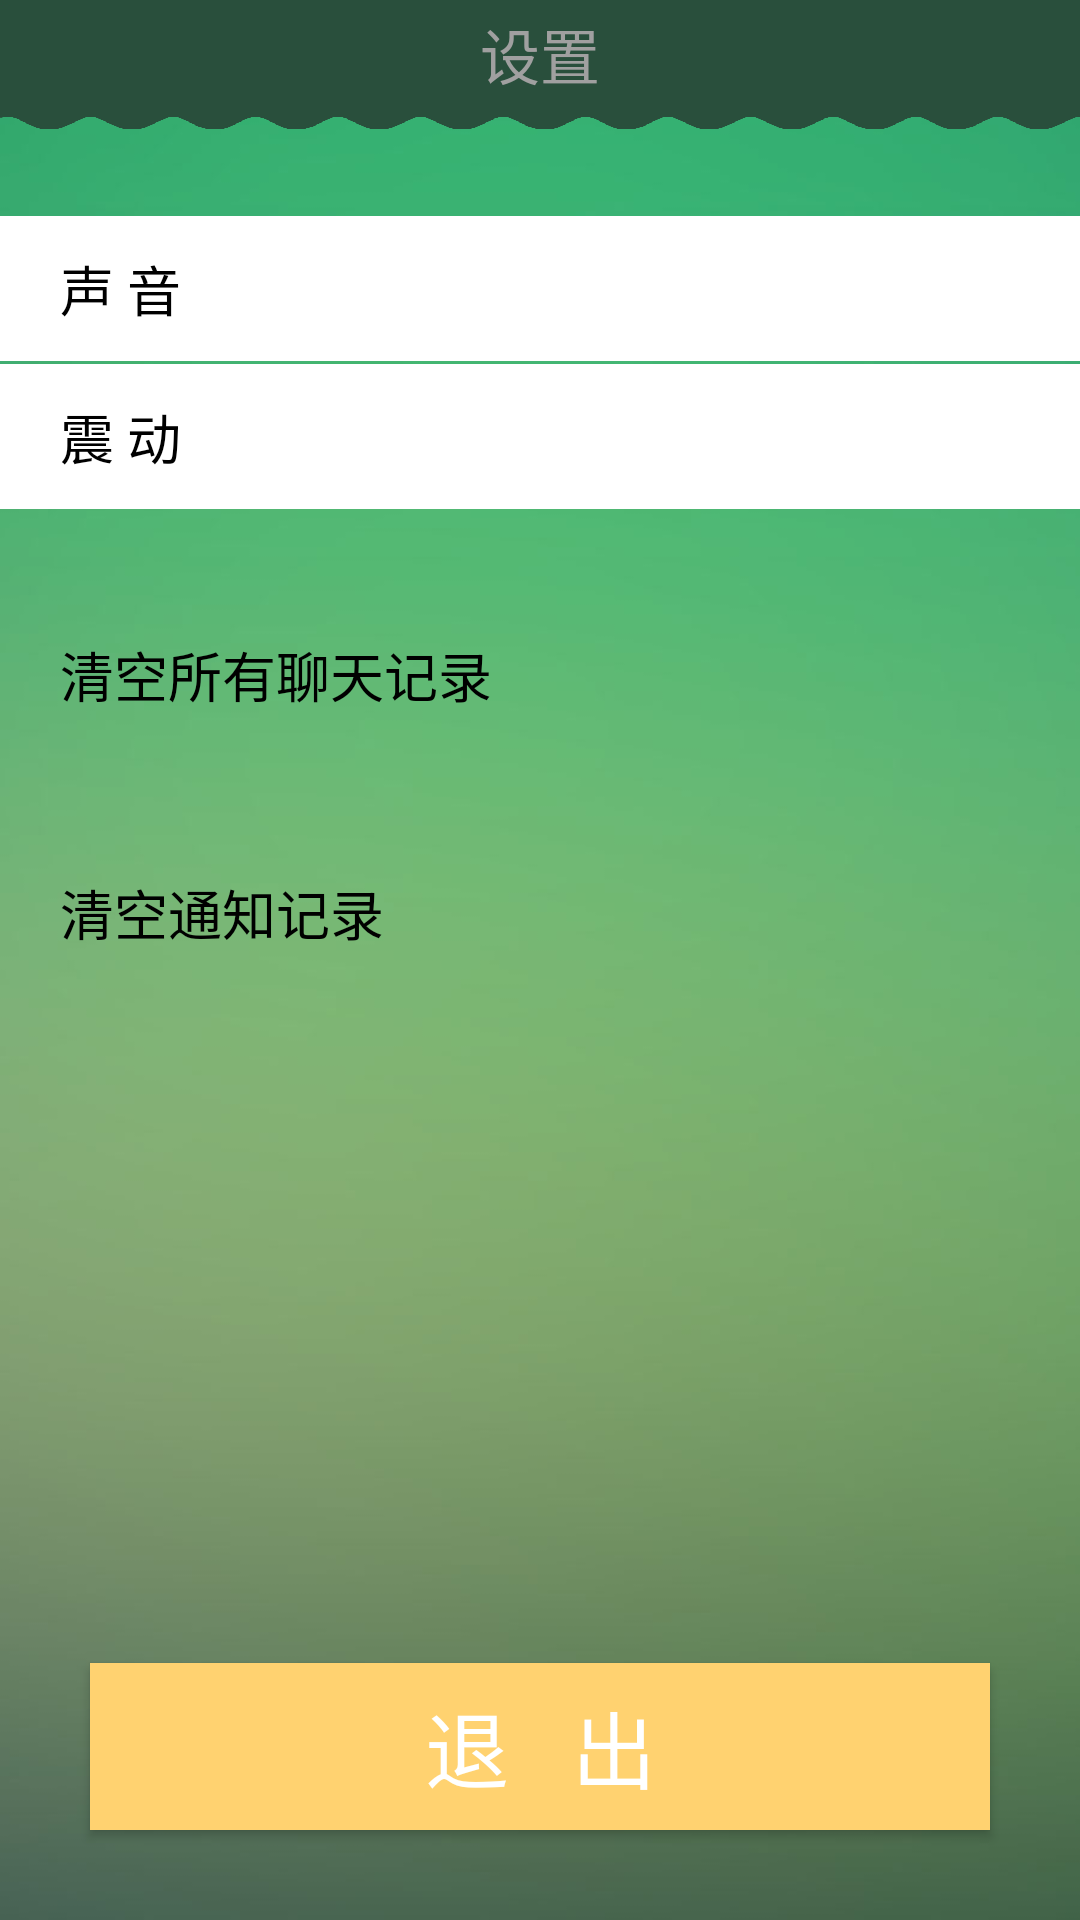

Produce the Android XML layout that renders to this screen, including the resource entries it uses.
<!-- AndroidManifest.xml: application theme AppTheme -->
<!-- res/layout/subpage_settings.xml -->
<?xml version="1.0" encoding="utf-8"?>
<LinearLayout xmlns:android="http://schemas.android.com/apk/res/android"
    android:orientation="vertical" android:layout_width="match_parent"
    android:layout_height="match_parent"
    android:background="@drawable/settings_bg">

    <RelativeLayout
        android:layout_marginBottom="26dp"
        android:layout_width="match_parent"
        android:layout_height="wrap_content"
        android:background="@drawable/title"
        android:layout_gravity="center_horizontal"
        android:layout_alignParentTop="true"
        android:layout_centerHorizontal="true">

        <TextView
            android:id="@+id/textTab"
            android:layout_width="wrap_content"
            android:layout_height="wrap_content"
            android:layout_centerHorizontal="true"
            android:layout_centerVertical="true"
            android:paddingBottom="10dp"
            android:text="@string/settings"
            android:textColor="@color/text_hint"
            android:textSize="20dp" />

    </RelativeLayout>

    <RelativeLayout
        android:layout_marginBottom="1dp"
        android:layout_width="match_parent"
        android:layout_height="wrap_content"
        android:background="@color/white"
        android:layout_gravity="center_horizontal">

        <TextView
            android:text="@string/sound"
            android:id="@+id/sound"
            android:padding="11dp"
            android:textSize="18dp"
            android:layout_marginLeft="9dp"
            android:layout_width="wrap_content"
            android:layout_height="wrap_content"
            android:textColor="@color/black"
            android:layout_centerVertical="true"
            android:layout_alignParentStart="true" />

        <Switch
            android:id="@+id/switch1"
            android:layout_width="wrap_content"
            android:layout_height="wrap_content"
            android:textOff="关闭"
            android:textOn="打开"
            android:thumb="@drawable/thumb"
            android:track="@drawable/track"
            android:padding="10dp"
            android:layout_centerVertical="true"
            android:layout_alignParentEnd="true" />

    </RelativeLayout>

    <RelativeLayout
        android:layout_marginBottom="1dp"
        android:layout_width="match_parent"
        android:layout_height="wrap_content"
        android:background="@color/white"
        android:layout_gravity="center_horizontal">

        <TextView
            android:padding="11dp"
            android:textSize="18dp"
            android:text="@string/vibrate"
            android:layout_marginLeft="9dp"
            android:layout_width="wrap_content"
            android:layout_height="wrap_content"
            android:id="@+id/vibrate"
            android:textColor="@color/black"
            android:layout_centerVertical="true"
            android:layout_alignParentStart="true" />

        <Switch
            android:id="@+id/switch2"
            android:layout_width="wrap_content"
            android:layout_height="wrap_content"
            android:textOff="关闭"
            android:textOn="打开"
            android:thumb="@drawable/thumb"
            android:track="@drawable/track"
            android:padding="10dp"
            android:layout_centerVertical="true"
            android:layout_alignParentEnd="true" />

    </RelativeLayout>

    <RelativeLayout
        android:id="@+id/deleteConversation"
        android:layout_marginTop="30dp"
        android:layout_marginBottom="1dp"
        android:layout_width="match_parent"
        android:layout_height="wrap_content"
        android:background="@drawable/layout_btn_bg"
        android:onClick="SettingsOnClick"
        android:layout_gravity="center_horizontal">

        <TextView
            android:padding="11dp"
            android:textSize="18dp"
            android:text="@string/deleteAllConversation"
            android:layout_marginLeft="9dp"
            android:layout_width="wrap_content"
            android:layout_height="wrap_content"
            android:textColor="@color/black"
            android:layout_centerVertical="true"
            android:layout_alignParentStart="true" />

    </RelativeLayout>

    <RelativeLayout
        android:id="@+id/deleteNotifition"
        android:layout_marginTop="30dp"
        android:layout_marginBottom="1dp"
        android:layout_width="match_parent"
        android:layout_height="wrap_content"
        android:background="@drawable/layout_btn_bg"
        android:onClick="SettingsOnClick"
        android:layout_gravity="center_horizontal">

        <TextView
            android:padding="11dp"
            android:textSize="18dp"
            android:text="@string/deleteAllNotifition"
            android:layout_marginLeft="9dp"
            android:layout_width="wrap_content"
            android:layout_height="wrap_content"
            android:textColor="@color/black"
            android:layout_centerVertical="true"
            android:layout_alignParentStart="true" />

    </RelativeLayout>

    <RelativeLayout
        android:visibility="invisible"
        android:id="@+id/about"
        android:layout_marginTop="30dp"
        android:layout_marginBottom="1dp"
        android:layout_width="match_parent"
        android:layout_height="wrap_content"
        android:background="@drawable/layout_btn_bg"
        android:onClick="SettingsOnClick"
        android:layout_gravity="center_horizontal">

        <TextView
            android:padding="11dp"
            android:textSize="18dp"
            android:text="@string/about"
            android:layout_marginLeft="9dp"
            android:layout_width="wrap_content"
            android:layout_height="wrap_content"
            android:textColor="@color/black"
            android:layout_centerVertical="true"
            android:layout_alignParentStart="true" />

    </RelativeLayout>

    <LinearLayout
        android:layout_weight="1"
        android:orientation="vertical"
        android:layout_width="match_parent"
        android:layout_height="match_parent"
        android:layout_gravity="center_horizontal">


        <RelativeLayout
            android:layout_weight="1"
            android:layout_width="match_parent"
            android:layout_height="match_parent"
            android:layout_gravity="center_horizontal"></RelativeLayout>

        <RelativeLayout
            android:layout_weight="1"
            android:layout_width="match_parent"
            android:layout_height="match_parent">

            <Button
                android:id="@+id/exitSystem"
                android:layout_width="match_parent"
                android:layout_height="60dp"
                android:layout_margin="30dp"
                android:onClick="SettingsOnClick"
                android:layout_centerVertical="true"
                android:layout_centerHorizontal="true"
                android:text="退   出"
                android:textSize="28dp"
                android:textColor="@color/white"
                android:background="@drawable/exit_btn"/>

        </RelativeLayout>

    </LinearLayout>

</LinearLayout>
<!-- resources referenced by this layout -->
<resources>
  <color name="black">#ff000000</color>
  <color name="text_hint">#a0a0a0</color>
  <color name="white">#ffffffff</color>
  <!-- drawable exit_btn (drawable) -->
  <?xml version="1.0" encoding="utf-8"?>
  <selector xmlns:android="http://schemas.android.com/apk/res/android">
      <item android:state_pressed="false" android:drawable="@color/exit_bg_normal"/>
      <item android:state_pressed="true" android:drawable="@color/exit_bg_press"/>
  </selector>
  <!-- drawable settings_bg: jpg bitmap (drawable-xxhdpi, 60697 bytes) -->
  <!-- drawable thumb (drawable) -->
  <?xml version="1.0" encoding="utf-8"?>
  <selector xmlns:android="http://schemas.android.com/apk/res/android">
      
  
  
      
      <item android:state_checked="true">
          <shape android:shape="rectangle">
              <corners android:radius="10dp"/>
              <solid android:color="@color/white"/>
              <stroke android:width="3dp" android:color="@color/transparent"/>
          </shape>
      </item>
  
      
      <item android:state_checked="false">
          <shape android:shape="rectangle">
              <corners android:radius="10dp"/>
              <solid android:color="@color/white"/>
              <stroke android:width="3dp" android:color="@color/transparent"/>
          </shape>
      </item>
  
  </selector>
  <!-- drawable title: png bitmap (drawable-xxhdpi, 72831 bytes) -->
  <!-- drawable track (drawable) -->
  <selector xmlns:android="http://schemas.android.com/apk/res/android">
      <item android:state_checked="false" android:drawable="@drawable/switch_close_track"/>
      <item android:state_checked="true" android:drawable="@drawable/switch_open_track"/>
  </selector>
  <string name="about">关于我们</string>
  <string name="deleteAllConversation">清空所有聊天记录</string>
  <string name="deleteAllNotifition">清空通知记录</string>
  <string name="settings">设置</string>
  <string name="sound">声 音</string>
  <string name="vibrate">震 动</string>
  <style name="AppTheme" parent="AppBaseTheme">
          <item name="android:windowNoTitle">true</item>
          <item name="android:windowFrame">@null</item>
          <item name="android:windowBackground">@drawable/bg_main</item>
      </style>
  <color name="exit_bg_normal">#ffd270</color>
  <color name="exit_bg_press">#ffb370</color>
  <color name="transparent">#00000000</color>
  <!-- drawable switch_close_track (drawable) -->
  <?xml version="1.0" encoding="utf-8"?>
  <shape xmlns:android="http://schemas.android.com/apk/res/android"
      android:shape="rectangle">
      <size android:height="28dp" />
      <corners android:radius="10dp"/>
      <solid android:color="@color/grey"/>
  </shape>
  <!-- drawable switch_open_track (drawable) -->
  <?xml version="1.0" encoding="utf-8"?>
  <shape xmlns:android="http://schemas.android.com/apk/res/android"
      android:shape="rectangle">
      <size android:height="28dp" />
      <corners android:radius="10dp"/>
      <solid android:color="@color/white_blue"/>
  </shape>
  <style name="AppBaseTheme" parent="android:Theme.DeviceDefault.NoActionBar">
      </style>
  <!-- drawable bg_main: jpg bitmap (drawable-xxhdpi, 133769 bytes) -->
  <color name="grey">#ffbfbfbf</color>
  <color name="white_blue">#ff56c6ff</color>
</resources>
